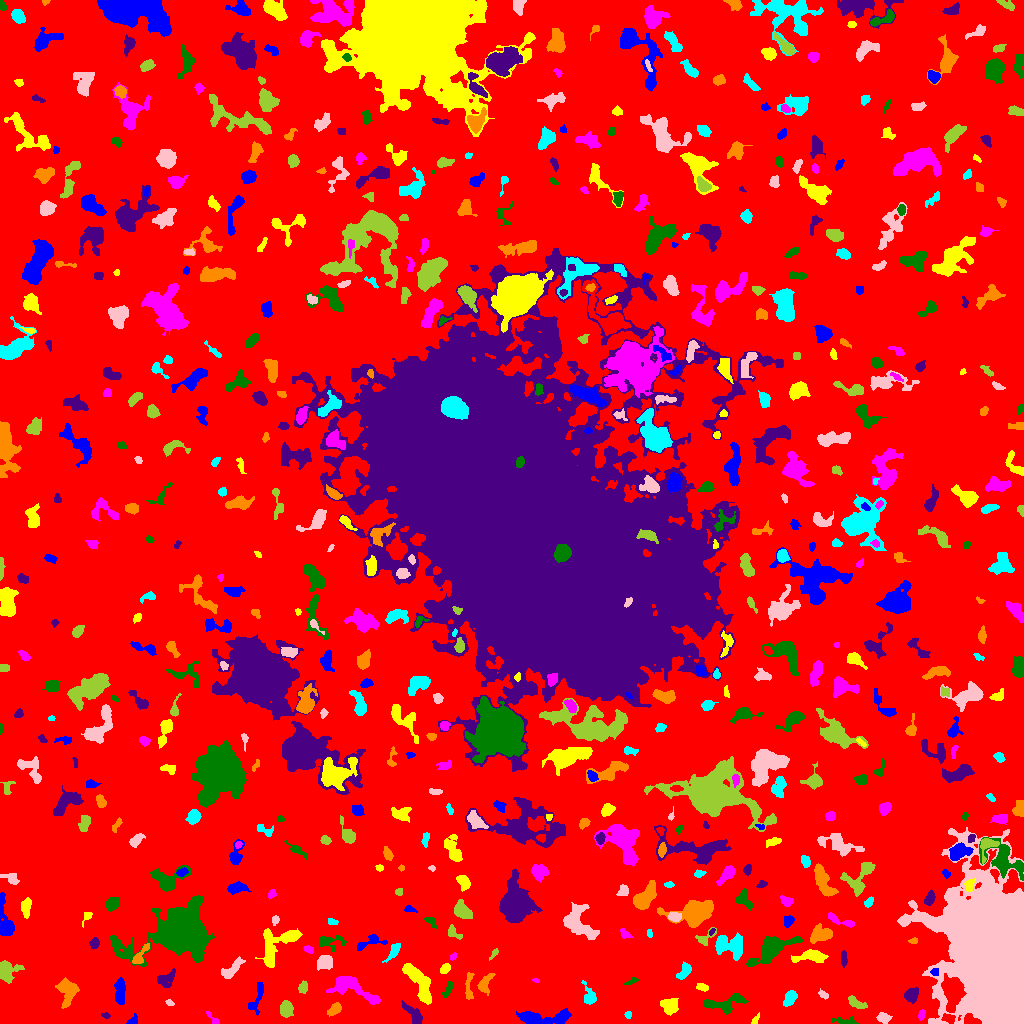

The table this chart was drawn from, first rows:
ID, X, Y, A, B, theta, total_flux, mu_max, mu_median, mu_mean, R_fwhm, R_e, R10, R90, x_start, x_end, y_start, y_end, area, greylevel
0, 502.4, 506.5, 302.1, 299.9, 0.2323, 1025386, 9.0, 1.0, 1.352, 57.69, 217.3, 84.36, 361.8, 0, 1023, 0, 1023, 758283, 1.352
1, 131.6, 2.1, 2.927, 1.745, 0.7425, 100.0, 4.0, 1.0, 1.299, 2.821, 2.111, 0.7979, 3.656, 126, 137, 0, 10, 77, 5.299
2, 755.2, 3.455, 3.104, 1.375, 1.041, 132.0, 4.0, 2.0, 2.237, 3.785, 2.459, 0.9772, 3.742, 751, 759, 0, 11, 59, 5.237
3, 921.5, 9.05, 2.554, 1.456, 1.242, 139.0, 4.0, 2.0, 2.014, 3.568, 2.394, 0.9772, 3.909, 918, 925, 3, 14, 69, 6.014
4, 845.6, 1.867, 6.396, 1.649, -0.08956, 339.0, 7.0, 2.0, 2.648, 3.432, 3.29, 1.262, 5.441, 832, 859, 0, 7, 128, 5.648
5, 105.3, 7.855, 2.169, 1.235, -0.2282, 55.0, 3.0, 1.0, 1.122, 2.326, 2.034, 0.7979, 3.141, 101, 110, 5, 11, 49, 6.122
6, 334.6, 14.26, 3.302, 1.928, 0.7332, 294.0, 6.0, 2.0, 2.085, 4.297, 3.241, 1.262, 4.983, 327, 341, 7, 21, 141, 6.085
7, 627.8, 8.679, 1.691, 1.323, -0.2202, 53.0, 3.0, 1.0, 1.082, 2.185, 1.871, 0.5642, 2.985, 624, 631, 5, 12, 49, 5.082
8, 883.1, 5.656, 3.242, 2.415, -0.2799, 436.0, 8.0, 3.0, 3.433, 4.37, 3.478, 1.382, 5.412, 876, 892, 0, 11, 127, 6.433
9, 286.4, 14.09, 3.784, 2.945, -1.46, 834.0, 9.0, 4.0, 4.234, 5.202, 4.26, 1.693, 6.747, 280, 293, 6, 23, 197, 7.234
10, 948.4, 5.17, 3.184, 2.069, -0.2451, 288.0, 5.0, 3.0, 2.642, 4.222, 3.241, 1.262, 4.951, 941, 955, 0, 10, 109, 9.642
11, 541.8, 5.342, 14.68, 3.376, 0.01514, 1358, 6.0, 2.0, 2.622, 8.777, 7.203, 2.764, 11.21, 516, 571, 0, 15, 518, 5.622
12, 669.6, 17.94, 3.715, 3.177, -0.7269, 382.0, 5.0, 1.0, 1.579, 4.514, 4.107, 1.493, 6.676, 660, 678, 8, 25, 242, 5.579
13, 212.2, 5.244, 4.959, 1.18, -0.8288, 86.0, 4.0, 1.0, 1.103, 2.764, 2.326, 0.7979, 3.827, 206, 219, 0, 12, 78, 5.103
14, 723.8, 19.99, 11.67, 3.857, 0.155, 936.0, 6.0, 2.0, 2.457, 7.269, 6.232, 2.394, 9.558, 704, 748, 9, 30, 381, 5.457
15, 413.9, 8.929, 6.734, 2.557, -0.8164, 254.0, 3.0, 1.0, 1.114, 4.754, 4.222, 1.596, 6.77, 401, 422, 0, 23, 228, 5.114
16, 67.51, 32.03, 6.816, 4.374, -1.564, 905.0, 5.0, 2.0, 2.42, 7.181, 6.18, 2.394, 9.458, 55, 79, 15, 46, 374, 5.42
17, 790, 25.68, 3.81, 2.342, 1.049, 621.0, 9.0, 3.0, 3.59, 4.618, 3.827, 1.493, 5.944, 783, 797, 17, 33, 173, 7.59
18, 169.2, 20.94, 1.798, 1.099, -0.5268, 47.0, 3.0, 1.0, 0.9792, 2.111, 1.693, 0.5642, 2.764, 165, 174, 18, 24, 48, 4.979
19, 856, 20.68, 5.308, 2.223, -0.489, 583.0, 6.0, 4.0, 3.737, 6.358, 4.26, 1.693, 6.308, 848, 867, 15, 28, 156, 5.737
20, 530.1, 29.19, 2.713, 1.953, 0.8889, 138.0, 3.0, 2.0, 1.747, 3.827, 2.877, 1.128, 4.442, 526, 535, 24, 34, 79, 5.747
21, 256.7, 24.72, 9.494, 2.838, 1.282, 417.0, 4.0, 2.0, 1.922, 6.933, 4.983, 2.034, 7.399, 248, 263, 8, 41, 217, 4.922
22, 419.6, 40.33, 12.06, 3.511, -1.046, 1448, 8.0, 3.0, 2.618, 7.024, 6.979, 2.646, 10.81, 402, 431, 19, 60, 553, 6.618
23, 351.6, 35.29, 14.47, 4.892, -0.4032, 1397, 5.0, 2.0, 2.468, 9.322, 7.979, 3.09, 11.87, 326, 380, 19, 47, 566, 5.468
24, 447.8, 34.01, 4.91, 1.682, 1.107, 284.0, 5.0, 2.0, 2.606, 4.107, 3.478, 1.262, 5.293, 442, 453, 26, 42, 109, 5.606
25, 911.6, 28.49, 3.269, 2.837, 0.9101, 392.0, 5.0, 2.0, 2.154, 4.853, 3.827, 1.493, 5.971, 904, 918, 20, 36, 182, 6.154
26, 468.8, 36.48, 8.393, 1.879, 1.544, 276.0, 3.0, 2.0, 1.747, 5.614, 4.297, 1.693, 6.408, 465, 474, 24, 51, 158, 4.747
27, 589.4, 27.12, 5.276, 2.975, -1.243, 483.0, 6.0, 2.0, 2.583, 5.412, 4.26, 1.596, 6.58, 581, 596, 19, 43, 187, 5.583
28, 823.6, 28.33, 2.393, 1.383, -0.5632, 90.0, 3.0, 1.0, 1.286, 3.09, 2.326, 0.7979, 3.568, 818, 828, 24, 35, 70, 5.286
29, 302.8, 35.77, 2.683, 1.874, 1.503, 133.0, 3.0, 1.0, 1.304, 3.568, 2.821, 1.128, 4.478, 298, 307, 30, 43, 102, 5.304
30, 756.5, 34.72, 4.904, 3.184, 1.5, 293.0, 4.0, 2.0, 1.866, 5.67, 4.184, 1.596, 6.333, 749, 765, 24, 44, 157, 4.866
31, 119.7, 32.07, 6.684, 2.352, -1.557, 771.0, 6.0, 3.0, 3.096, 7.047, 5.078, 2.111, 7.653, 114, 125, 19, 46, 249, 6.096
32, 702.4, 35.98, 2.831, 1.581, -0.172, 127.0, 3.0, 1.0, 1.477, 3.568, 2.706, 1.128, 4.297, 696, 708, 32, 40, 86, 5.477
33, 535.6, 43.3, 1.739, 1.008, -0.1596, 63.0, 4.0, 2.0, 1.969, 2.523, 1.693, 0.5642, 2.706, 532, 539, 41, 45, 32, 6.969
34, 631.8, 42.34, 3.146, 1.127, 0.4736, 50.0, 2.0, 1.0, 0.7576, 3.432, 1.954, 0.7979, 3.141, 623, 638, 39, 46, 66, 4.758
35, 165.3, 44.29, 5.367, 3.347, 0.5423, 477.0, 5.0, 2.0, 2.229, 4.853, 4.549, 1.693, 7.225, 157, 175, 36, 55, 214, 5.229
36, 484.7, 39.47, 5.585, 2.924, 1.145, 444.0, 4.0, 2.0, 2.312, 6.652, 4.442, 1.871, 6.77, 477, 495, 28, 50, 192, 5.312
37, 685.4, 52.8, 4.383, 2.235, 0.9278, 194.0, 5.0, 1.0, 1.176, 2.394, 3.385, 1.128, 5.726, 676, 691, 44, 62, 165, 5.176
38, 232.1, 54.79, 7.296, 2.474, 0.7329, 578.0, 5.0, 2.0, 2.481, 5.836, 4.918, 2.034, 7.485, 221, 245, 45, 67, 233, 5.481
39, 6.194, 53.31, 4.521, 4.408, 1.155, 1273, 14.0, 3.0, 4.016, 4.406, 4.549, 1.693, 8.311, 0, 24, 40, 63, 317, 7.016
40, 729.8, 54.81, 2.029, 0.9664, 0.0126, 36.0, 2.0, 1.0, 1.241, 2.932, 1.596, 0.5642, 2.706, 726, 734, 53, 56, 29, 5.241
41, 934.6, 51.5, 1.898, 1.548, -0.0, 74.0, 3.0, 1.0, 1.233, 2.764, 2.185, 0.7979, 3.385, 930, 938, 48, 55, 60, 9.233
42, 444.6, 54.64, 2.898, 2.031, 0.8508, 250.0, 5.0, 3.0, 2.66, 3.909, 3.09, 1.128, 4.787, 440, 450, 50, 60, 94, 5.66
43, 453, 66.83, 2.092, 1.408, 0.985, 144.0, 5.0, 3.0, 3.13, 3.141, 2.185, 0.7979, 3.29, 450, 456, 63, 71, 46, 6.13
44, 771.8, 75.17, 10.66, 4.634, 0.5686, 2808, 15.0, 3.0, 4.261, 6.024, 6.817, 2.523, 12.1, 746, 802, 57, 87, 659, 7.261
45, 843.6, 64.42, 4.105, 1.522, -1.558, 133.0, 3.0, 1.0, 1.4, 3.478, 3.141, 1.128, 4.951, 841, 847, 56, 73, 95, 5.4
46, 140.3, 68.43, 7.078, 2.043, 0.944, 497.0, 6.0, 3.0, 3.012, 5.726, 4.184, 1.693, 6.433, 132, 149, 60, 80, 165, 7.012
47, 393.9, 72.67, 5.416, 2.073, 0.981, 445.0, 5.0, 2.0, 2.908, 4.886, 3.868, 1.596, 6.129, 382, 400, 61, 80, 153, 5.908
48, 324.5, 61.09, 3.589, 3.15, 0.1604, 532.0, 6.0, 2.0, 2.521, 5.781, 4.222, 1.596, 6.604, 317, 332, 53, 68, 211, 6.521
49, 494, 70.01, 3.289, 1.032, 0.9244, 71.0, 3.0, 1.0, 1.183, 2.394, 2.111, 0.7979, 3.478, 489, 498, 63, 75, 60, 5.183
50, 586.2, 148.9, 11.85, 9.504, -1.121, 41393, 109.0, 4.0, 16.78, 9.219, 9.15, 3.568, 17.35, 560, 658, 61, 174, 2467, 19.78
51, 371.6, 81.95, 7.988, 3.171, 0.2587, 433.0, 7.0, 2.0, 2.176, 3.038, 4.146, 1.493, 6.956, 357, 387, 73, 89, 199, 5.176
52, 812.2, 67.07, 7.924, 2.849, 0.02376, 900.0, 7.0, 2.0, 2.922, 5.262, 5.109, 1.954, 8.556, 791, 828, 61, 74, 308, 5.922
53, 308, 74.27, 2.333, 1.585, -0.3623, 91.0, 3.0, 1.0, 1.319, 2.985, 2.394, 0.9772, 3.785, 303, 313, 70, 78, 69, 5.319
54, 328.7, 81.67, 7.182, 3.543, -0.03274, 455.0, 5.0, 2.0, 2.136, 4.82, 4.442, 1.693, 7.269, 319, 346, 72, 88, 213, 5.136
55, 94.25, 79.44, 2.287, 1.873, 1.406, 162.0, 5.0, 1.5, 1.688, 2.877, 2.585, 0.9772, 4.222, 89, 99, 74, 86, 96, 5.688
56, 913.5, 82.66, 2.167, 1.456, 0.2447, 88.0, 3.0, 2.0, 1.725, 2.985, 2.257, 0.7979, 3.568, 908, 917, 80, 86, 51, 5.725
57, 730.8, 77.56, 7.713, 5.273, -0.2735, 2271, 11.0, 4.0, 4.663, 6.979, 7.181, 2.821, 11.08, 715, 742, 63, 91, 487, 6.663
58, 578.1, 100.5, 10.19, 6.2, -0.8767, 2601, 9.0, 4.0, 4.202, 8.63, 7.939, 3.141, 12.36, 563, 599, 84, 121, 619, 8.202
59, 704.3, 85.18, 5.809, 3.097, 0.5761, 519.0, 9.0, 3.0, 3.734, 3.385, 3.827, 1.382, 5.944, 695, 716, 78, 96, 139, 6.734
... 617 more rows
